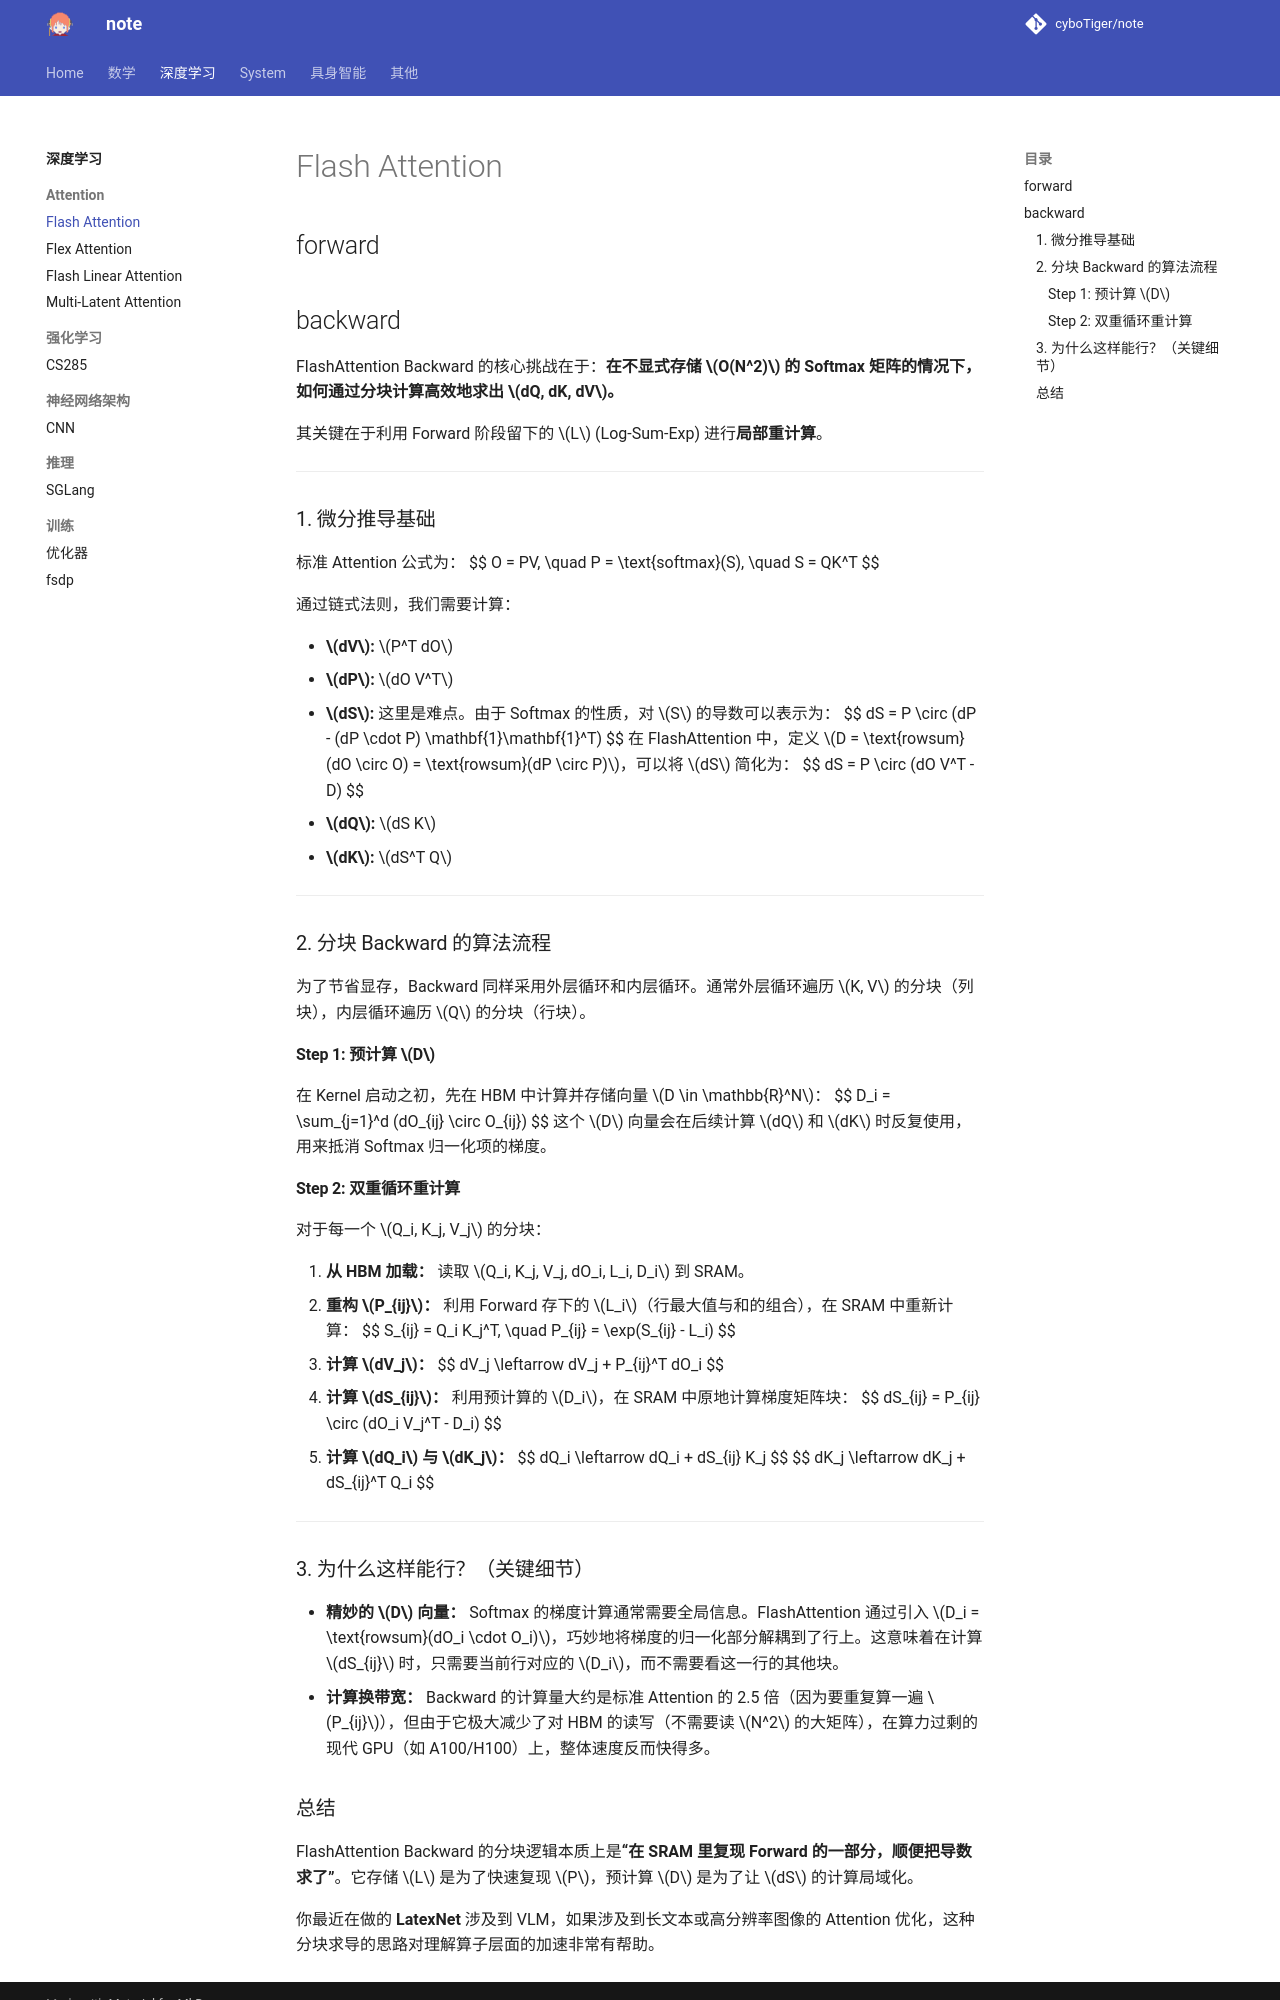

repository: cyboTiger/note · page: dl/attention/flash_attn/index.html · generator: mkdocs

## forward

## backward
FlashAttention Backward 的核心挑战在于：**在不显式存储 $O(N^2)$ 的 Softmax 矩阵的情况下，如何通过分块计算高效地求出 $dQ, dK, dV$。**

其关键在于利用 Forward 阶段留下的 $L$ (Log-Sum-Exp) 进行**局部重计算**。

---

### 1. 微分推导基础
标准 Attention 公式为：
 $$ O = PV, \quad P = \text{softmax}(S), \quad S = QK^T $$ 

通过链式法则，我们需要计算：

*   **$dV$:** $P^T dO$
*   **$dP$:** $dO V^T$
*   **$dS$:** 这里是难点。由于 Softmax 的性质，对 $S$ 的导数可以表示为：
     $$ dS = P \circ (dP - (dP \cdot P) \mathbf{1}\mathbf{1}^T) $$ 
    在 FlashAttention 中，定义 $D = \text{rowsum}(dO \circ O) = \text{rowsum}(dP \circ P)$，可以将 $dS$ 简化为：
     $$ dS = P \circ (dO V^T - D) $$ 
*   **$dQ$:** $dS K$
*   **$dK$:** $dS^T Q$

---

### 2. 分块 Backward 的算法流程
为了节省显存，Backward 同样采用外层循环和内层循环。通常外层循环遍历 $K, V$ 的分块（列块），内层循环遍历 $Q$ 的分块（行块）。

#### **Step 1: 预计算 $D$**
在 Kernel 启动之初，先在 HBM 中计算并存储向量 $D \in \mathbb{R}^N$：
 $$ D_i = \sum_{j=1}^d (dO_{ij} \circ O_{ij}) $$ 
这个 $D$ 向量会在后续计算 $dQ$ 和 $dK$ 时反复使用，用来抵消 Softmax 归一化项的梯度。

#### **Step 2: 双重循环重计算**
对于每一个 $Q_i, K_j, V_j$ 的分块：

1.  **从 HBM 加载：** 读取 $Q_i, K_j, V_j, dO_i, L_i, D_i$ 到 SRAM。
2.  **重构 $P_{ij}$：** 
    利用 Forward 存下的 $L_i$（行最大值与和的组合），在 SRAM 中重新计算：
     $$ S_{ij} = Q_i K_j^T, \quad P_{ij} = \exp(S_{ij} - L_i) $$ 
3.  **计算 $dV_j$：**
     $$ dV_j \leftarrow dV_j + P_{ij}^T dO_i $$ 
4.  **计算 $dS_{ij}$：**
    利用预计算的 $D_i$，在 SRAM 中原地计算梯度矩阵块：
     $$ dS_{ij} = P_{ij} \circ (dO_i V_j^T - D_i) $$ 
5.  **计算 $dQ_i$ 与 $dK_j$：**
     $$ dQ_i \leftarrow dQ_i + dS_{ij} K_j $$ 
     $$ dK_j \leftarrow dK_j + dS_{ij}^T Q_i $$ 

---

### 3. 为什么这样能行？（关键细节）

*   **精妙的 $D$ 向量：** Softmax 的梯度计算通常需要全局信息。FlashAttention 通过引入 $D_i = \text{rowsum}(dO_i \cdot O_i)$，巧妙地将梯度的归一化部分解耦到了行上。这意味着在计算 $dS_{ij}$ 时，只需要当前行对应的 $D_i$，而不需要看这一行的其他块。
*   **计算换带宽：** Backward 的计算量大约是标准 Attention 的 2.5 倍（因为要重复算一遍 $P_{ij}$），但由于它极大减少了对 HBM 的读写（不需要读 $N^2$ 的大矩阵），在算力过剩的现代 GPU（如 A100/H100）上，整体速度反而快得多。
